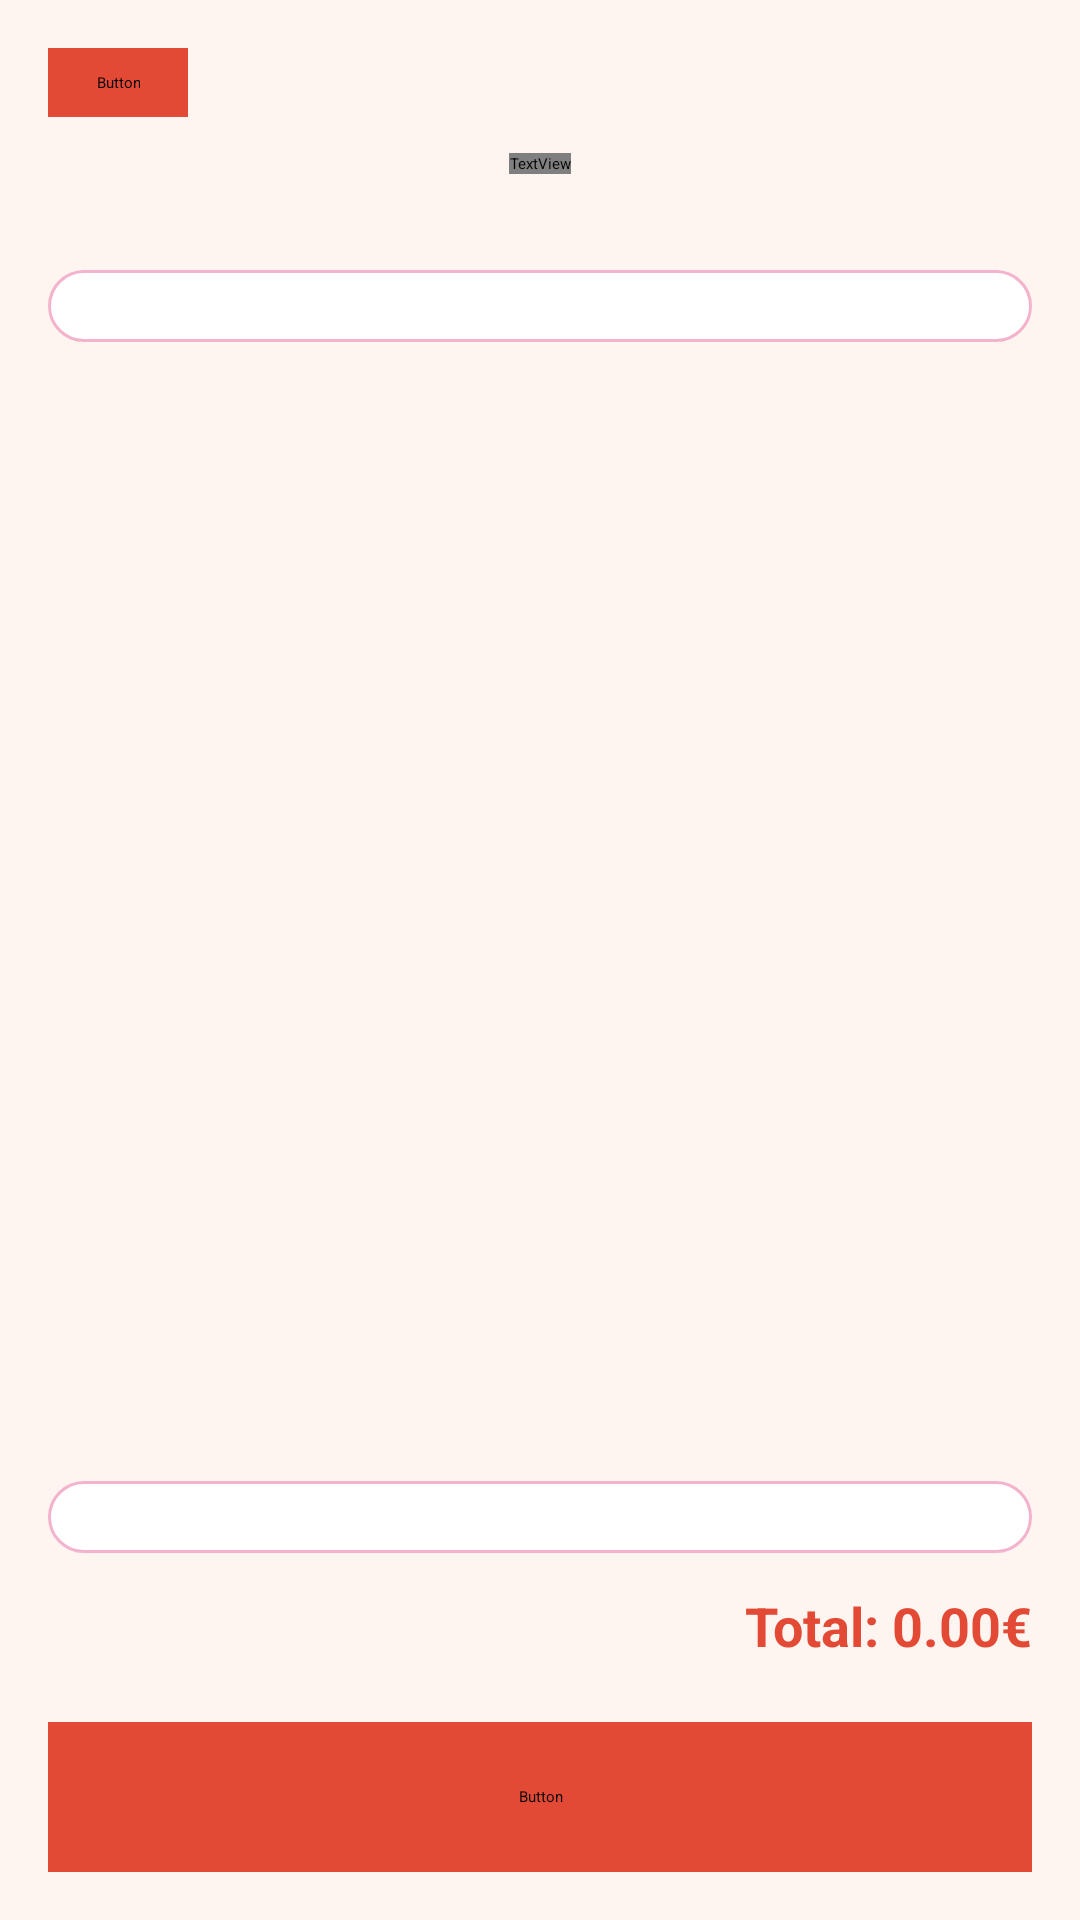

The Android layout XML behind this screen, and the referenced resources:
<!-- AndroidManifest.xml: application theme Theme.MiApp -->
<!-- res/layout/fragment_crear_pedido.xml -->
<?xml version="1.0" encoding="utf-8"?>
<LinearLayout xmlns:android="http://schemas.android.com/apk/res/android"
    xmlns:app="http://schemas.android.com/apk/res-auto"
    android:orientation="vertical"
    android:layout_width="match_parent"
    android:layout_height="match_parent"
    android:padding="16dp"
    android:background="#FEF4F0">

    
    <Button
        android:id="@+id/btnVolver"
        android:layout_width="wrap_content"
        android:layout_height="wrap_content"
        android:text="← Volver"
        android:backgroundTint="#E34A35"
        android:textColor="#FFFFFF"
        android:textSize="14sp"
        android:fontFamily="@font/baloo"
        android:paddingHorizontal="16dp"
        android:paddingVertical="8dp"
        android:layout_marginBottom="12dp"
        android:drawablePadding="8dp" />

    
    <TextView
        android:id="@+id/tvTituloCrear"
        android:layout_width="wrap_content"
        android:layout_height="wrap_content"
        android:text="Nuevo Pedido"
        android:textColor="#E34A35"
        android:textSize="24sp"
        android:textStyle="bold"
        android:fontFamily="@font/baloo"
        android:layout_gravity="center"
        android:layout_marginBottom="20dp" />

    
    <SearchView
        android:id="@+id/searchViewProducto"
        android:layout_width="match_parent"
        android:layout_height="wrap_content"
        android:queryHint="Buscar producto"
        android:layout_marginBottom="12dp"
        android:background="@drawable/rounded_input" />

    
    <Spinner
        android:id="@+id/spinnerCategorias"
        android:layout_width="match_parent"
        android:layout_height="wrap_content"
        android:background="@drawable/rounded_spinner"
        android:padding="12dp"
        android:layout_marginBottom="12dp" />

    
    <androidx.recyclerview.widget.RecyclerView
        android:id="@+id/recyclerProductosPedido"
        android:layout_width="match_parent"
        android:layout_height="0dp"
        android:layout_weight="1"
        android:layout_marginBottom="12dp" />

    
    <Spinner
        android:id="@+id/spinnerMesas"
        android:layout_width="match_parent"
        android:layout_height="wrap_content"
        android:background="@drawable/rounded_spinner"
        android:padding="12dp"
        android:layout_marginBottom="12dp" />

    
    <TextView
        android:id="@+id/tvTotal"
        android:layout_width="match_parent"
        android:layout_height="wrap_content"
        android:text="Total: 0.00€"
        android:textSize="18sp"
        android:textStyle="bold"
        android:textColor="#E34A35"
        android:gravity="end"
        android:layout_marginBottom="12dp" />

    
    <Button
        android:id="@+id/btnConfirmarPedido"
        android:layout_width="match_parent"
        android:layout_height="50dp"
        android:text="Confirmar pedido"
        android:textColor="#FFFFFF"
        android:textSize="16sp"
        android:backgroundTint="#E34A35"
        android:fontFamily="@font/baloo"
        app:cornerRadius="12dp"
        android:layout_marginTop="8dp" />
</LinearLayout>
<!-- resources referenced by this layout -->
<resources>
  <!-- drawable rounded_input (drawable) -->
  <?xml version="1.0" encoding="utf-8"?>
  <shape xmlns:android="http://schemas.android.com/apk/res/android">
      <solid android:color="#FFFFFF"/>
      <corners android:radius="16dp"/>
      <stroke android:color="#FFFFFF" android:width="1dp"/>
  </shape>
  <!-- drawable rounded_spinner (drawable) -->
  <?xml version="1.0" encoding="utf-8"?>
  <shape xmlns:android="http://schemas.android.com/apk/res/android" android:shape="rectangle">
      <solid android:color="#FFFFFF" />
      <corners android:radius="12dp" />
      <stroke android:width="1dp" android:color="#F3B3CD" />
  </shape>
</resources>
